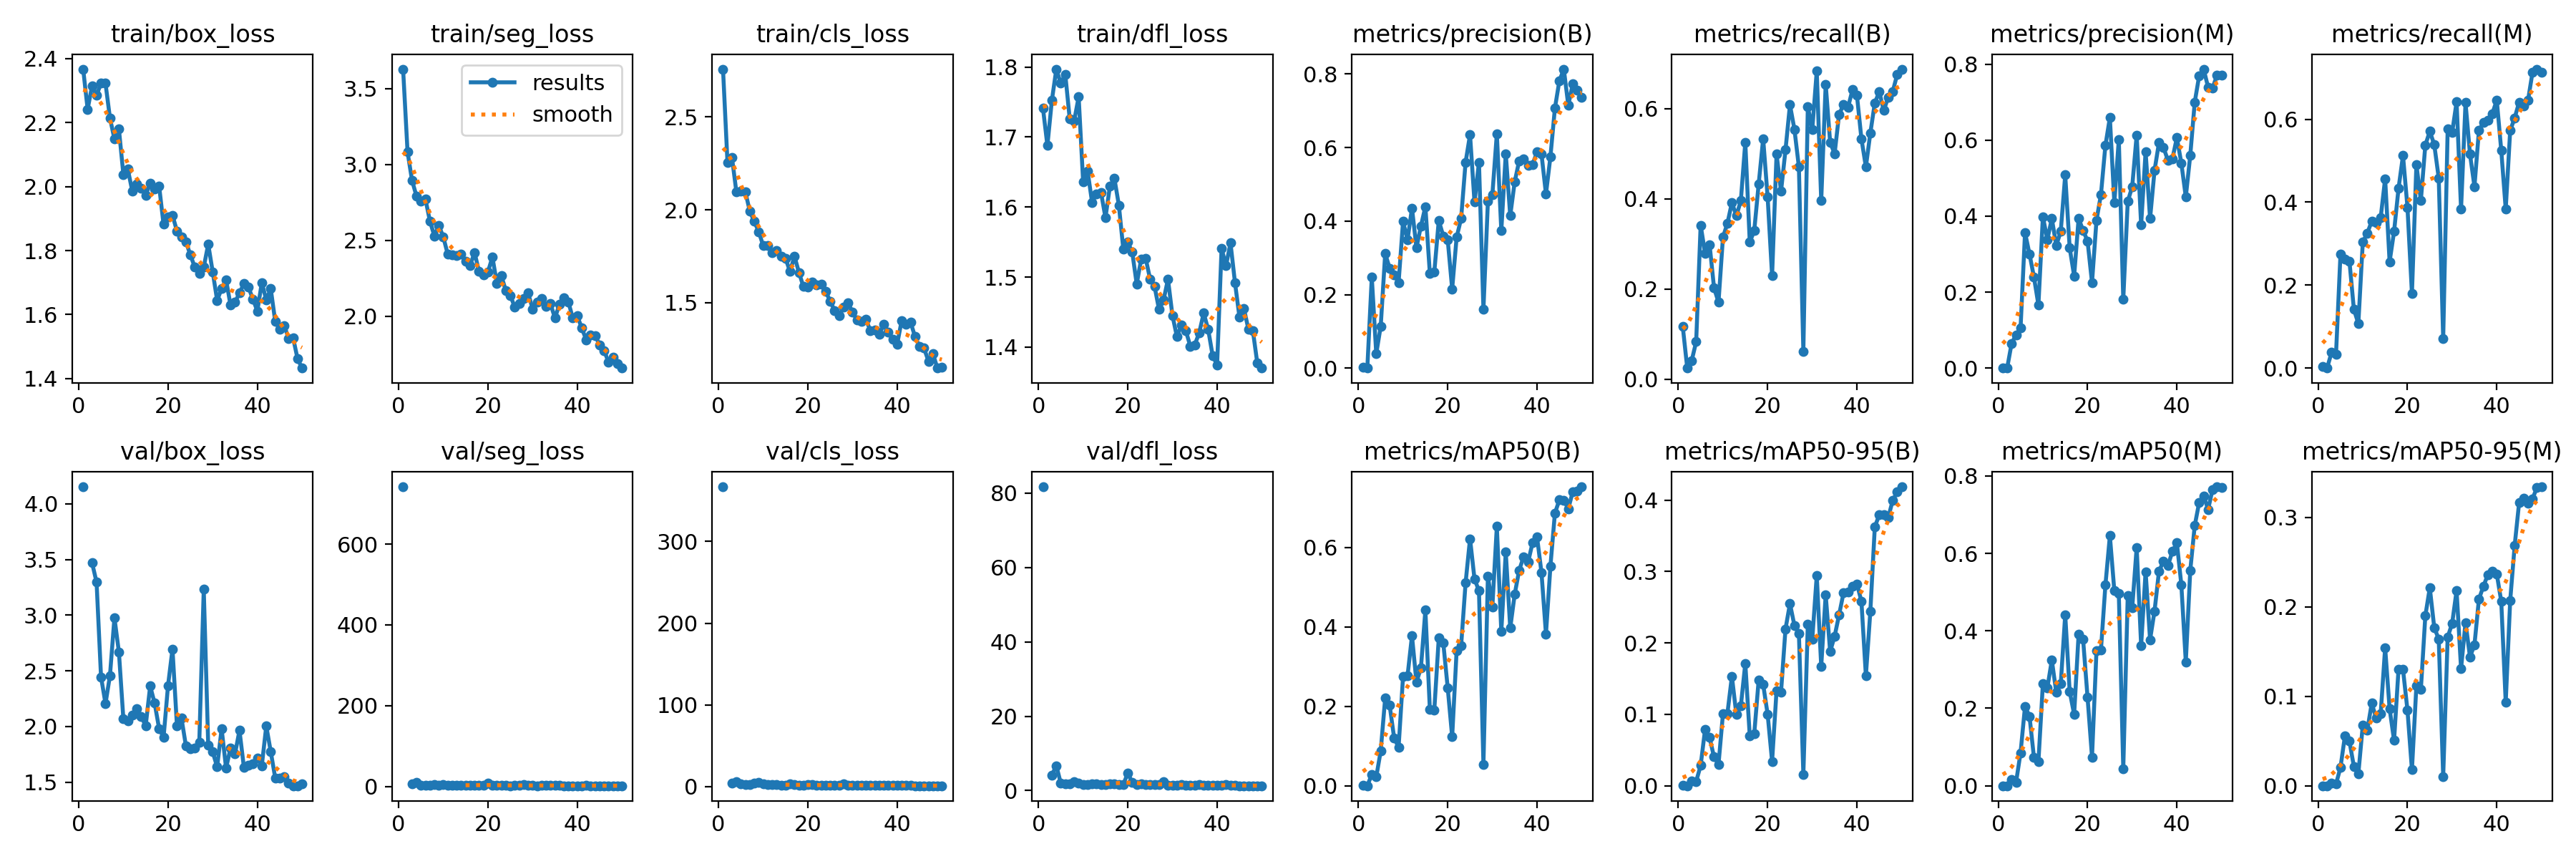

The file beside this chart, header and first rows:
epoch, time, train/box_loss, train/seg_loss, train/cls_loss, train/dfl_loss, metrics/precision(B), metrics/recall(B), metrics/mAP50(B), metrics/mAP50-95(B), metrics/precision(M), metrics/recall(M), metrics/mAP50(M), metrics/mAP50-95(M), val/box_loss, val/seg_loss, val/cls_loss, val/dfl_loss, lr/pg0, lr/pg1, lr/pg2
1, 11.44, 2.367, 3.629, 2.756, 1.741, 0.00296, 0.1167, 0.00134, 0.00039, 2e-05, 0.00417, 1e-05, 0, 4.152, 741.7, 366.8, 81.67, 0.06992, 0.00283, 0.00283
2, 20.64, 2.242, 3.083, 2.255, 1.688, 0.00015, 0.025, 6e-05, 2e-05, 0, 0, 0, 0, nan, nan, nan, nan, 0.03934, 0.005584, 0.005584
3, 29.7, 2.315, 2.895, 2.282, 1.752, 0.2472, 0.04167, 0.02869, 0.00668, 0.06516, 0.0375, 0.01544, 0.00329, 3.468, 6.874, 4.552, 4.159, 0.008647, 0.008225, 0.008225
4, 39.13, 2.286, 2.792, 2.094, 1.797, 0.03912, 0.08333, 0.02211, 0.0061, 0.08726, 0.03333, 0.00942, 0.00187, 3.296, 9.207, 6.083, 6.711, 0.008089, 0.008089, 0.008089
5, 48.3, 2.323, 2.759, 2.098, 1.777, 0.1139, 0.3417, 0.08772, 0.0283, 0.1051, 0.275, 0.08528, 0.02047, 2.445, 2.911, 3.807, 1.98, 0.007919, 0.007919, 0.007919
6, 57.6, 2.323, 2.772, 2.097, 1.79, 0.3114, 0.2792, 0.221, 0.07924, 0.3567, 0.2625, 0.205, 0.05588, 2.205, 2.698, 2.146, 1.748, 0.007749, 0.007749, 0.007749
7, 66.95, 2.214, 2.628, 1.992, 1.726, 0.2719, 0.2987, 0.2023, 0.06752, 0.3004, 0.2583, 0.1796, 0.04997, 2.458, 2.774, 2.386, 1.888, 0.007578, 0.007578, 0.007578
8, 76.19, 2.149, 2.529, 1.937, 1.723, 0.2538, 0.2027, 0.121, 0.04032, 0.2394, 0.1417, 0.07295, 0.02149, 2.976, 4.642, 4.593, 2.362, 0.007408, 0.007408, 0.007408
9, 84.86, 2.18, 2.598, 1.882, 1.757, 0.2323, 0.1708, 0.09666, 0.02987, 0.1662, 0.1071, 0.06177, 0.0133, 2.669, 3.21, 5.094, 2.04, 0.007238, 0.007238, 0.007238
10, 93.35, 2.038, 2.522, 1.807, 1.636, 0.3988, 0.3151, 0.2752, 0.1009, 0.3986, 0.3042, 0.2635, 0.06779, 2.069, 3.704, 3.277, 1.687, 0.007067, 0.007067, 0.007067
11, 102.5, 2.054, 2.408, 1.808, 1.652, 0.3489, 0.3458, 0.2764, 0.1014, 0.3386, 0.325, 0.2524, 0.06204, 2.051, 3.477, 2.23, 1.661, 0.006897, 0.006897, 0.006897
12, 111.2, 1.986, 2.403, 1.769, 1.607, 0.4352, 0.3917, 0.3779, 0.1532, 0.3936, 0.3542, 0.3246, 0.09229, 2.102, 2.226, 2.302, 1.727, 0.006727, 0.006727, 0.006727
13, 120.1, 2.007, 2.398, 1.78, 1.619, 0.3274, 0.3625, 0.2611, 0.09956, 0.3229, 0.35, 0.2408, 0.07543, 2.161, 2.492, 2.935, 1.761, 0.006557, 0.006557, 0.006557
14, 129.1, 1.995, 2.407, 1.75, 1.621, 0.386, 0.3958, 0.2965, 0.1116, 0.3598, 0.3625, 0.2631, 0.08038, 2.09, 3.243, 1.931, 1.666, 0.006386, 0.006386, 0.006386
15, 138.2, 1.974, 2.364, 1.739, 1.585, 0.4393, 0.5255, 0.4423, 0.1714, 0.5084, 0.4568, 0.4418, 0.1544, 2.007, 2.928, 1.628, 1.61, 0.006216, 0.006216, 0.006216
16, 146.9, 2.011, 2.334, 1.668, 1.63, 0.2581, 0.3042, 0.1931, 0.06977, 0.3163, 0.2564, 0.2433, 0.08619, 2.364, 2.429, 3.133, 1.883, 0.006046, 0.006046, 0.006046
17, 155.8, 1.994, 2.42, 1.75, 1.641, 0.2613, 0.3292, 0.191, 0.0724, 0.2425, 0.3292, 0.1842, 0.05064, 2.21, 2.505, 2.377, 1.776, 0.005876, 0.005876, 0.005876
18, 164.3, 2.003, 2.294, 1.663, 1.603, 0.4014, 0.4333, 0.3722, 0.1484, 0.394, 0.4333, 0.3916, 0.1306, 1.983, 2.129, 1.709, 1.583, 0.005705, 0.005705, 0.005705
19, 173.1, 1.882, 2.271, 1.587, 1.54, 0.3596, 0.5333, 0.3607, 0.1419, 0.3624, 0.5125, 0.3784, 0.1301, 1.902, 1.982, 1.795, 1.566, 0.005535, 0.005535, 0.005535
20, 181.6, 1.906, 2.292, 1.585, 1.55, 0.3489, 0.4042, 0.247, 0.1002, 0.3346, 0.3875, 0.2285, 0.08448, 2.368, 8.001, 2.237, 4.776, 0.005365, 0.005365, 0.005365
21, 190.4, 1.91, 2.39, 1.611, 1.536, 0.2155, 0.2292, 0.1231, 0.03406, 0.225, 0.1792, 0.07402, 0.01781, 2.695, 3.387, 2.502, 2.137, 0.005194, 0.005194, 0.005194
22, 199.3, 1.861, 2.217, 1.595, 1.49, 0.3558, 0.4995, 0.3407, 0.1335, 0.3889, 0.4906, 0.3489, 0.112, 2.005, 2.185, 1.753, 1.641, 0.005024, 0.005024, 0.005024
23, 207.9, 1.842, 2.267, 1.599, 1.526, 0.4067, 0.4167, 0.3521, 0.131, 0.4568, 0.4042, 0.3506, 0.1075, 2.078, 2.793, 1.802, 1.735, 0.004854, 0.004854, 0.004854
24, 216.6, 1.828, 2.169, 1.561, 1.527, 0.5595, 0.5083, 0.5107, 0.2194, 0.5861, 0.5375, 0.518, 0.1901, 1.828, 1.959, 1.592, 1.589, 0.004684, 0.004684, 0.004684
25, 225.4, 1.787, 2.137, 1.508, 1.497, 0.6348, 0.6083, 0.6224, 0.2551, 0.6594, 0.5708, 0.6455, 0.2215, 1.8, 1.761, 1.424, 1.549, 0.004513, 0.004513, 0.004513
26, 234.4, 1.748, 2.06, 1.458, 1.487, 0.4512, 0.5542, 0.5209, 0.2243, 0.4349, 0.5386, 0.5033, 0.1768, 1.806, 1.88, 1.508, 1.572, 0.004343, 0.004343, 0.004343
27, 243.4, 1.728, 2.084, 1.429, 1.454, 0.5601, 0.4708, 0.491, 0.2131, 0.6021, 0.4583, 0.4958, 0.1641, 1.859, 1.905, 1.584, 1.588, 0.004173, 0.004173, 0.004173
28, 252.4, 1.748, 2.117, 1.477, 1.467, 0.1598, 0.0625, 0.05411, 0.01616, 0.1809, 0.07083, 0.04445, 0.0103, 3.231, 3.738, 3.717, 2.406, 0.004002, 0.004002, 0.004002
29, 261.4, 1.82, 2.153, 1.498, 1.497, 0.4534, 0.6042, 0.5281, 0.2261, 0.4386, 0.5762, 0.4906, 0.1663, 1.834, 2.062, 1.628, 1.526, 0.003832, 0.003832, 0.003832
30, 270.4, 1.734, 2.048, 1.451, 1.445, 0.4716, 0.5542, 0.4511, 0.2055, 0.4775, 0.5675, 0.4588, 0.1814, 1.773, 1.941, 1.561, 1.486, 0.003662, 0.003662, 0.003662
31, 279.4, 1.645, 2.092, 1.407, 1.415, 0.6373, 0.6833, 0.6532, 0.2943, 0.6136, 0.6417, 0.6155, 0.2183, 1.637, 1.822, 1.331, 1.462, 0.003492, 0.003492, 0.003492
32, 288.8, 1.681, 2.118, 1.4, 1.431, 0.3737, 0.3958, 0.3886, 0.1674, 0.3774, 0.3833, 0.3624, 0.131, 1.98, 2.215, 1.815, 1.661, 0.003321, 0.003321, 0.003321
33, 298, 1.709, 2.063, 1.411, 1.423, 0.5834, 0.6542, 0.5886, 0.2673, 0.5697, 0.6399, 0.553, 0.1825, 1.626, 1.985, 1.354, 1.396, 0.003151, 0.003151, 0.003151
34, 307.1, 1.629, 2.082, 1.35, 1.401, 0.4143, 0.525, 0.3972, 0.1879, 0.3934, 0.5161, 0.3773, 0.1441, 1.808, 2.082, 1.869, 1.502, 0.002981, 0.002981, 0.002981
35, 316.4, 1.638, 1.988, 1.354, 1.403, 0.5067, 0.5, 0.4822, 0.2094, 0.5203, 0.4375, 0.451, 0.1575, 1.755, 2.03, 1.605, 1.453, 0.00281, 0.00281, 0.00281
36, 325, 1.668, 2.077, 1.331, 1.421, 0.5635, 0.5875, 0.543, 0.2393, 0.5939, 0.5727, 0.5541, 0.2087, 1.965, 3.188, 1.642, 1.572, 0.00264, 0.00264, 0.00264
37, 333.8, 1.697, 2.121, 1.384, 1.449, 0.569, 0.6083, 0.5767, 0.2702, 0.5809, 0.5917, 0.5796, 0.2231, 1.631, 1.788, 1.454, 1.376, 0.00247, 0.00247, 0.00247
38, 342.6, 1.686, 2.094, 1.342, 1.425, 0.5507, 0.6025, 0.5632, 0.2713, 0.5468, 0.5984, 0.5687, 0.2361, 1.652, 1.761, 1.395, 1.393, 0.0023, 0.0023, 0.0023
39, 351.6, 1.649, 1.987, 1.302, 1.388, 0.5534, 0.6417, 0.6122, 0.2792, 0.551, 0.6136, 0.6049, 0.2397, 1.667, 1.815, 1.341, 1.424, 0.002129, 0.002129, 0.002129
40, 360.8, 1.611, 2.001, 1.278, 1.375, 0.5879, 0.6292, 0.627, 0.2826, 0.6065, 0.6458, 0.6274, 0.2368, 1.718, 1.844, 1.339, 1.454, 0.001959, 0.001959, 0.001959
41, 385.5, 1.7, 1.923, 1.404, 1.541, 0.5822, 0.5333, 0.5369, 0.2584, 0.5399, 0.525, 0.5192, 0.2062, 1.649, 1.863, 1.512, 1.402, 0.001789, 0.001789, 0.001789
42, 394.2, 1.646, 1.844, 1.384, 1.516, 0.4735, 0.4708, 0.3821, 0.1541, 0.4505, 0.3833, 0.3197, 0.09329, 2.005, 2.507, 1.842, 1.624, 0.001619, 0.001619, 0.001619
43, 403.2, 1.681, 1.877, 1.395, 1.549, 0.5748, 0.5458, 0.5529, 0.2442, 0.56, 0.5726, 0.5561, 0.207, 1.775, 1.817, 1.577, 1.484, 0.001448, 0.001448, 0.001448
44, 412, 1.579, 1.873, 1.318, 1.492, 0.7063, 0.6125, 0.6864, 0.3625, 0.7001, 0.6031, 0.6718, 0.2685, 1.54, 1.757, 1.219, 1.369, 0.001278, 0.001278, 0.001278
45, 420.8, 1.554, 1.811, 1.264, 1.443, 0.781, 0.6375, 0.7198, 0.3793, 0.7698, 0.6408, 0.732, 0.3166, 1.536, 1.665, 1.204, 1.339, 0.001108, 0.001108, 0.001108
46, 429.8, 1.566, 1.774, 1.257, 1.455, 0.8131, 0.5958, 0.7186, 0.3791, 0.7871, 0.6315, 0.7479, 0.3215, 1.55, 1.595, 1.199, 1.335, 0.0009374, 0.0009374, 0.0009374
47, 438.8, 1.526, 1.697, 1.186, 1.426, 0.7146, 0.625, 0.6977, 0.3756, 0.739, 0.6458, 0.7138, 0.3161, 1.494, 1.593, 1.139, 1.326, 0.0007671, 0.0007671, 0.0007671
48, 448, 1.528, 1.729, 1.226, 1.424, 0.7734, 0.6375, 0.7405, 0.3992, 0.7373, 0.7133, 0.7655, 0.3211, 1.47, 1.589, 1.118, 1.315, 0.0005968, 0.0005968, 0.0005968
49, 456.9, 1.462, 1.687, 1.149, 1.377, 0.7554, 0.675, 0.7421, 0.4115, 0.7717, 0.7208, 0.772, 0.3336, 1.469, 1.567, 1.098, 1.307, 0.0004266, 0.0004266, 0.0004266
50, 465.8, 1.433, 1.658, 1.153, 1.37, 0.736, 0.6875, 0.7531, 0.4186, 0.7714, 0.7125, 0.7698, 0.3344, 1.484, 1.572, 1.091, 1.311, 0.0002563, 0.0002563, 0.0002563
